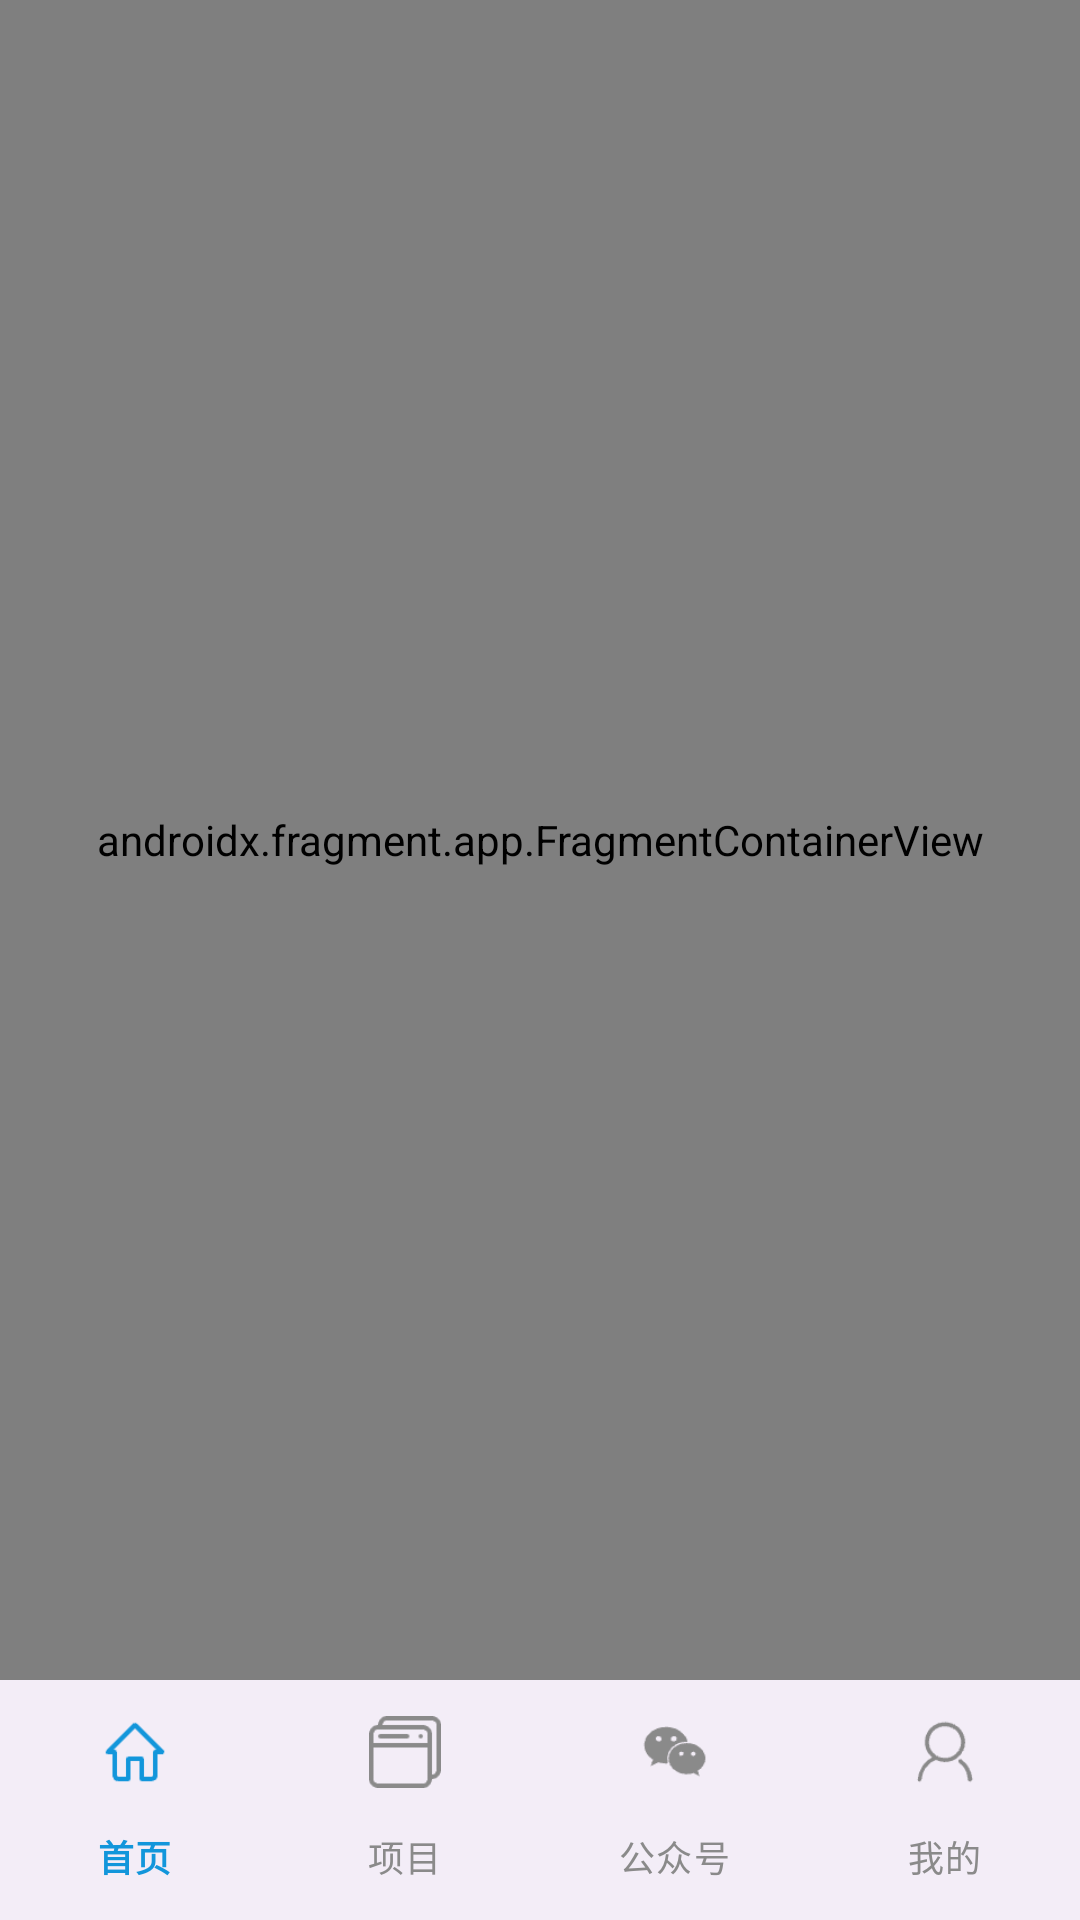

Produce the Android XML layout that renders to this screen, including the resource entries it uses.
<!-- AndroidManifest.xml: application theme Theme.Mvvmwanandroid -->
<!-- res/layout/activity_main.xml -->
<?xml version="1.0" encoding="utf-8"?>
<androidx.constraintlayout.widget.ConstraintLayout xmlns:android="http://schemas.android.com/apk/res/android"
    xmlns:app="http://schemas.android.com/apk/res-auto"
    xmlns:tools="http://schemas.android.com/tools"
    android:id="@+id/main"
    android:layout_width="match_parent"
    android:layout_height="match_parent"
    tools:context=".ui.MainActivity">

    <androidx.fragment.app.FragmentContainerView
        android:id="@+id/nav_host"
        android:name="androidx.navigation.fragment.NavHostFragment"
        android:layout_width="match_parent"
        android:layout_height="0dp"
        app:layout_constraintTop_toTopOf="parent"
        app:layout_constraintBottom_toTopOf="@+id/bottom_nav"
        app:navGraph="@navigation/nav_frag" />

    <com.google.android.material.bottomnavigation.BottomNavigationView
        android:id="@+id/bottom_nav"
        android:layout_width="match_parent"
        android:layout_height="wrap_content"
        app:itemIconTint="@color/main_text_color"
        app:itemTextColor="@color/main_text_color"
        app:labelVisibilityMode="labeled"
        app:layout_constraintBottom_toBottomOf="parent"
        app:menu="@menu/nav_tab" />

</androidx.constraintlayout.widget.ConstraintLayout>
<!-- resources referenced by this layout -->
<resources>
  <style name="Theme.Mvvmwanandroid" parent="Base.Theme.Mvvmwanandroid" />
  <style name="Base.Theme.Mvvmwanandroid" parent="Theme.Material3.DayNight.NoActionBar">
          
          
      </style>
</resources>
